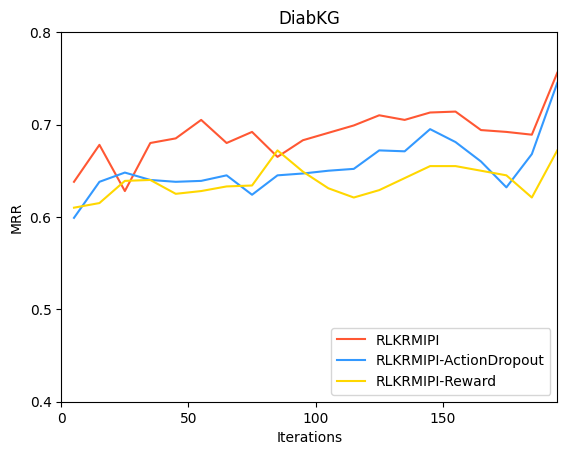

Reproduce this figure in Python. (Note: this script raises an exception after producing the figure.)
import matplotlib.pyplot as plt

from matplotlib.font_manager import findSystemFonts

# 获取可用字体列表
available_fonts = findSystemFonts()

# 打印可用字体列表
for font in available_fonts:
    print(font)

# 设置中文字体为宋体，英文字体为新罗马
plt.rcParams['font.sans-serif'] = ['SimHei']  # 中文字体设置为宋体
plt.rcParams['font.family'] = 'Times New Roman'  # 英文字体设置为新罗马字体
plt.rcParams['axes.unicode_minus'] = False  # 解决负号显示问题

# 迭代次数
iterations = [i for i in range(5, 201, 10)]

# 模型A的MRR值
mrr_model_A = [0.638, 0.678, 0.628, 0.680, 0.685, 0.705, 0.680, 0.692, 0.665, 0.683, 0.691, 0.699, 0.710, 0.705, 0.713,
               0.714, 0.694, 0.692, 0.689, 0.756]

mrr_model_B = [0.599, 0.638, 0.648, 0.640, 0.638, 0.639, 0.645, 0.624, 0.645, 0.647, 0.650, 0.652, 0.672, 0.671, 0.695,
               0.681, 0.660, 0.632, 0.668, 0.745]

mrr_model_C = [0.610, 0.615, 0.639, 0.640, 0.625, 0.628, 0.633, 0.634, 0.672, 0.649, 0.631, 0.621, 0.629, 0.642, 0.655,
               0.655, 0.650, 0.645, 0.621, 0.672]

# 绘制MRR随迭代次数变化的图表
plt.plot(iterations[:len(mrr_model_A)], mrr_model_A, color='#FF5733', label='RLKRMIPI')  # 模型A的折线，红色
plt.plot(iterations[:len(mrr_model_B)], mrr_model_B, color='#3399FF', label='RLKRMIPI-ActionDropout')  # 模型B的折线，绿色虚线
plt.plot(iterations[:len(mrr_model_C)], mrr_model_C, color='#FFD700', label='RLKRMIPI-Reward')  # 模型C的折线，蓝色点划线

plt.title('DiabKG')
# plt.xlabel('迭代次数')
plt.xlabel('Iterations')
plt.ylabel('MRR')
plt.legend()  # 添加图例
plt.xticks(ticks=range(0, 201, 50))  # 设置x轴刻度，每隔50个单位显示一个刻度
plt.yticks(ticks=[0.4, 0.5, 0.6, 0.7, 0.8])  # 设置y轴刻度，只显示指定刻度
plt.grid(False)  # 移除网格线
plt.xlim(0, 200)  # 设置x轴范围
plt.xlim(0, iterations[-1])  # 设置x轴范围为最后一个迭代次数
# 将图例放在右下角
plt.legend(loc='lower right')

# 保存图像到D盘
plt.savefig('D:/DiabKG_pic.png')
plt.show()
